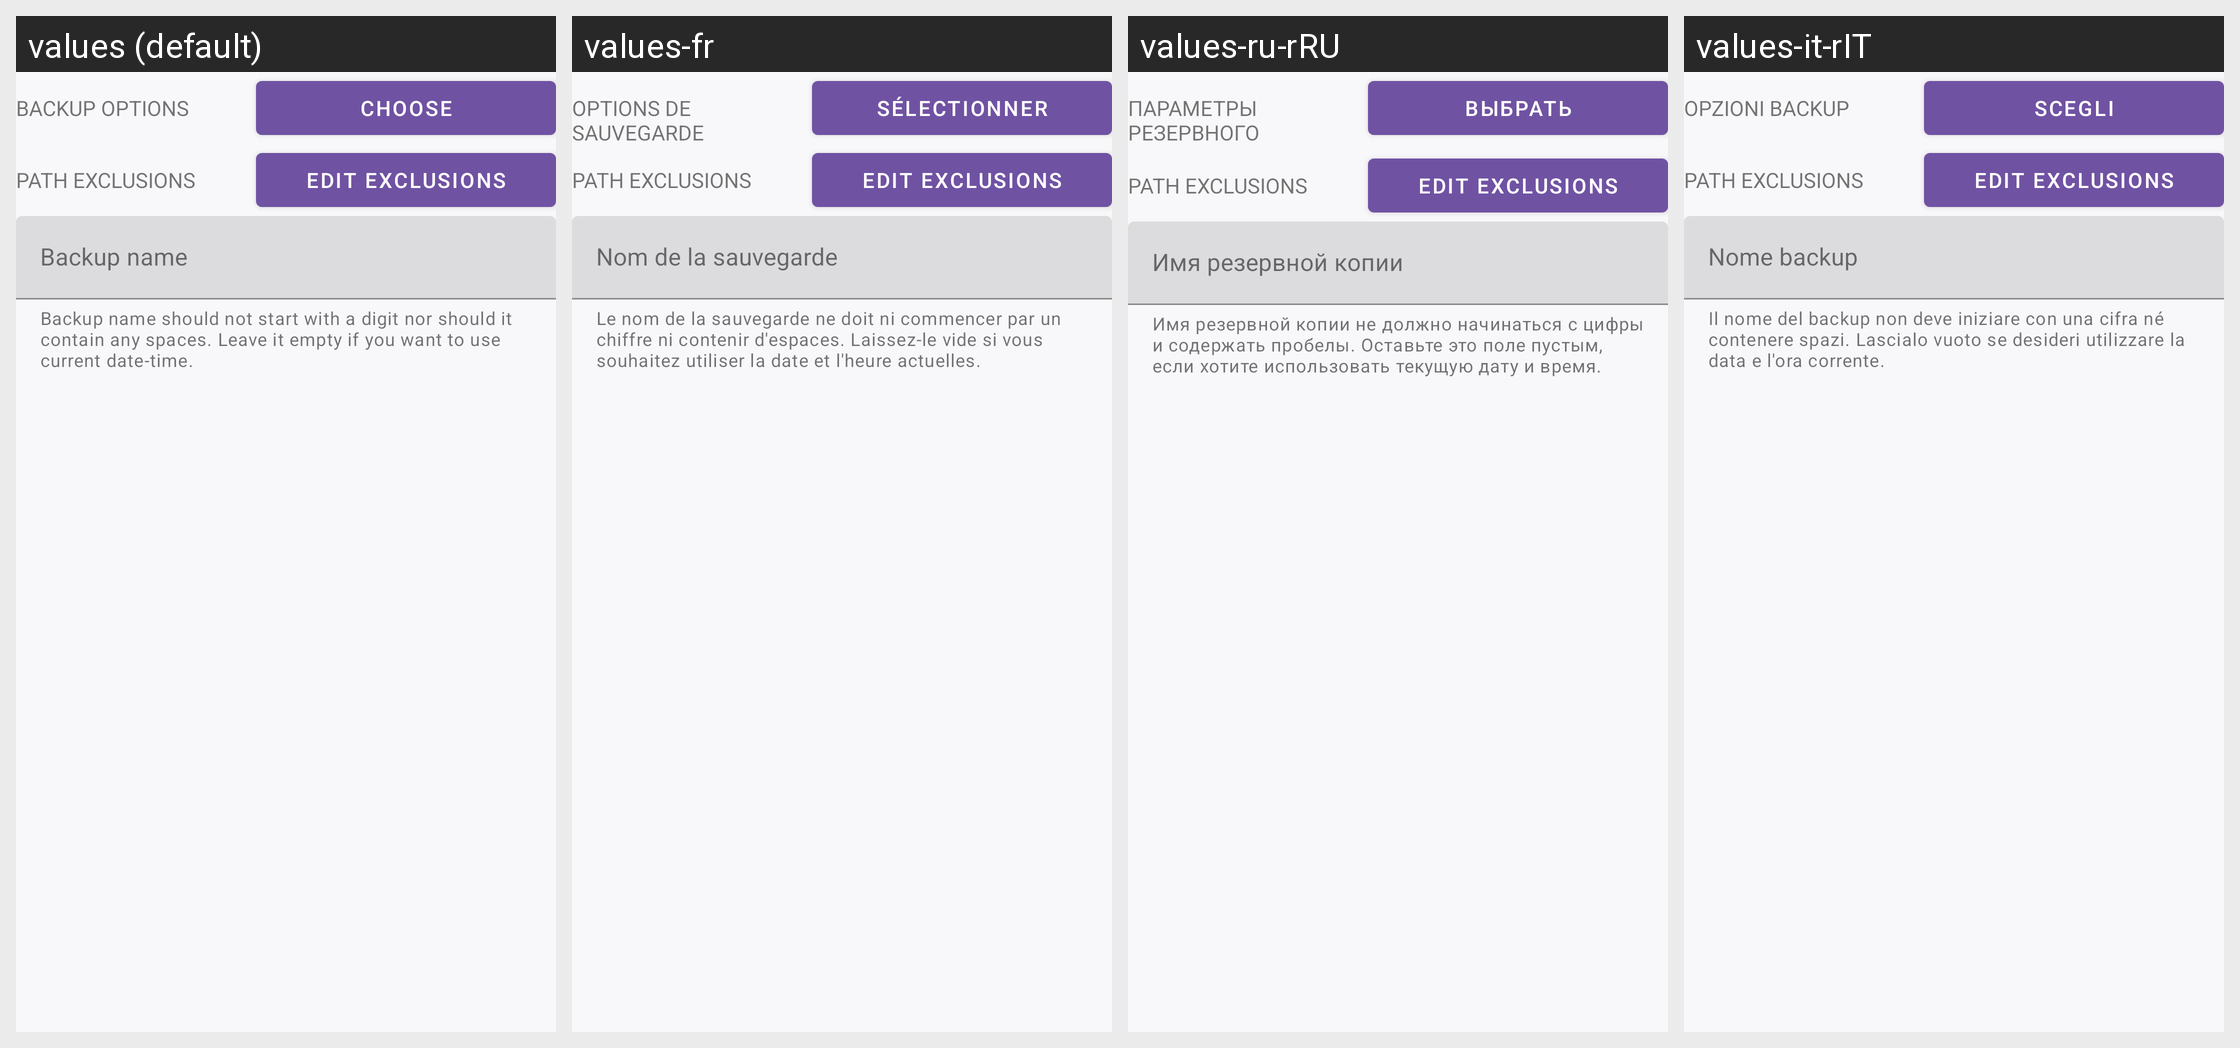

For this localized Android screen grid, give each drawn string resource with its value in every locale shown.
Android screen res/layout/dialog_profile_backup_restore.xml rendered under 4 locales, left to right: values (default), values-fr, values-ru-rRU, values-it-rIT. Device: Nexus 5 (rendered at 1080×1920; each locale shown at half size, 540×960, under a caption strip naming it); theme AppTheme.V2.
Other locales in the repository, not shown: values-ar, values-de, values-es-rES, values-fa, values-it, values-nb, values-nl, values-pl, values-pt, values-pt-rBR, values-ru, values-tr, values-tr-rTR, values-uk, values-vi, values-zh, values-zh-rCN, values-zh-rTW.
Strings drawn on this screen, with the default value and each locale's value (text and hints the layout hard-codes, and strings that could not be matched under every locale, appear in the picture but are not listed):

backup_options
  values: Backup options
  values-fr: Options de sauvegarde
  values-ru-rRU: Параметры резервного копирования
  values-it-rIT: Opzioni backup

choose
  values: Choose
  values-fr: Sélectionner
  values-ru-rRU: Выбрать
  values-it-rIT: Scegli

backup_exclusion_patterns
  values: Path exclusions
  values-fr: Path exclusions  [not translated; the default value is used]
  values-ru-rRU: Path exclusions  [not translated; the default value is used]
  values-it-rIT: Path exclusions  [not translated; the default value is used]

backup_exclusion_patterns_button
  values: Edit exclusions
  values-fr: Edit exclusions  [not translated; the default value is used]
  values-ru-rRU: Edit exclusions  [not translated; the default value is used]
  values-it-rIT: Edit exclusions  [not translated; the default value is used]

input_backup_name
  values: Backup name
  values-fr: Nom de la sauvegarde
  values-ru-rRU: Имя резервной копии
  values-it-rIT: Nome backup

input_backup_name_description
  values: Backup name should not start with a digit nor should it contain any spaces. Leave it empty if you want to use current date-time.
  values-fr: Le nom de la sauvegarde ne doit ni commencer par un chiffre ni contenir d'espaces. Laissez-le vide si vous souhaitez utiliser la date et l'heure actuelles.
  values-ru-rRU: Имя резервной копии не должно начинаться с цифры и содержать пробелы. Оставьте это поле пустым, если хотите использовать текущую дату и время.
  values-it-rIT: Il nome del backup non deve iniziare con una cifra né contenere spazi. Lascialo vuoto se desideri utilizzare la data e l'ora corrente.
